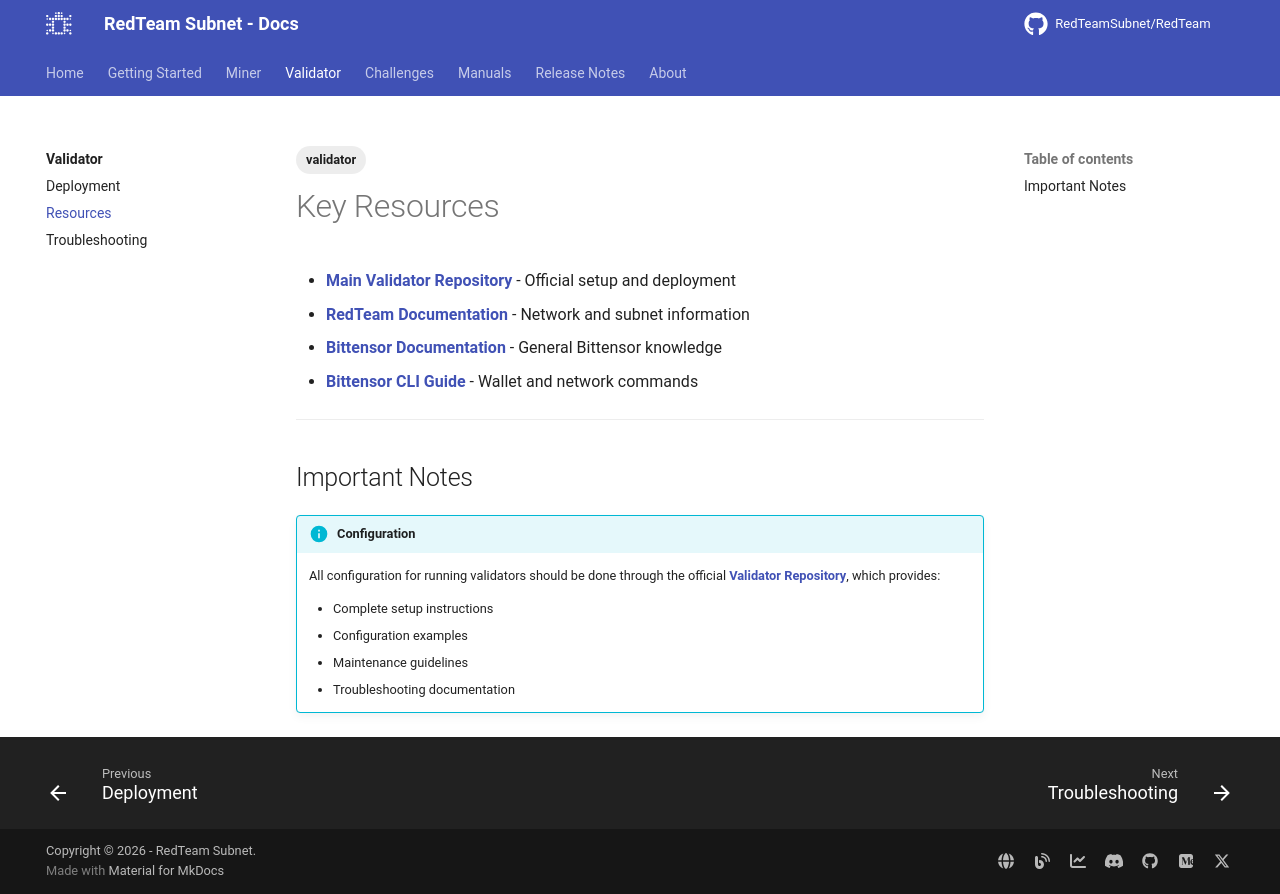

repository: RedTeamSubnet/RedTeam · page: 4.10/validator/resources/index.html · generator: mkdocs

---
title: Resources & Configuration
---

# Key Resources

- **[Main Validator Repository](https://github.com/RedTeamSubnet/validator)** - Official setup and deployment
- **[RedTeam Documentation](https://docs.theredteam.io)** - Network and subnet information
- **[Bittensor Documentation](https://docs.learnbittensor.org)** - General Bittensor knowledge
- **[Bittensor CLI Guide](https://docs.learnbittensor.org/btcli)** - Wallet and network commands

---

## Important Notes

!!! info "Configuration"
    All configuration for running validators should be done through the official **[Validator Repository](https://github.com/RedTeamSubnet/validator)**, which provides:

    - Complete setup instructions
    - Configuration examples
    - Maintenance guidelines
    - Troubleshooting documentation
